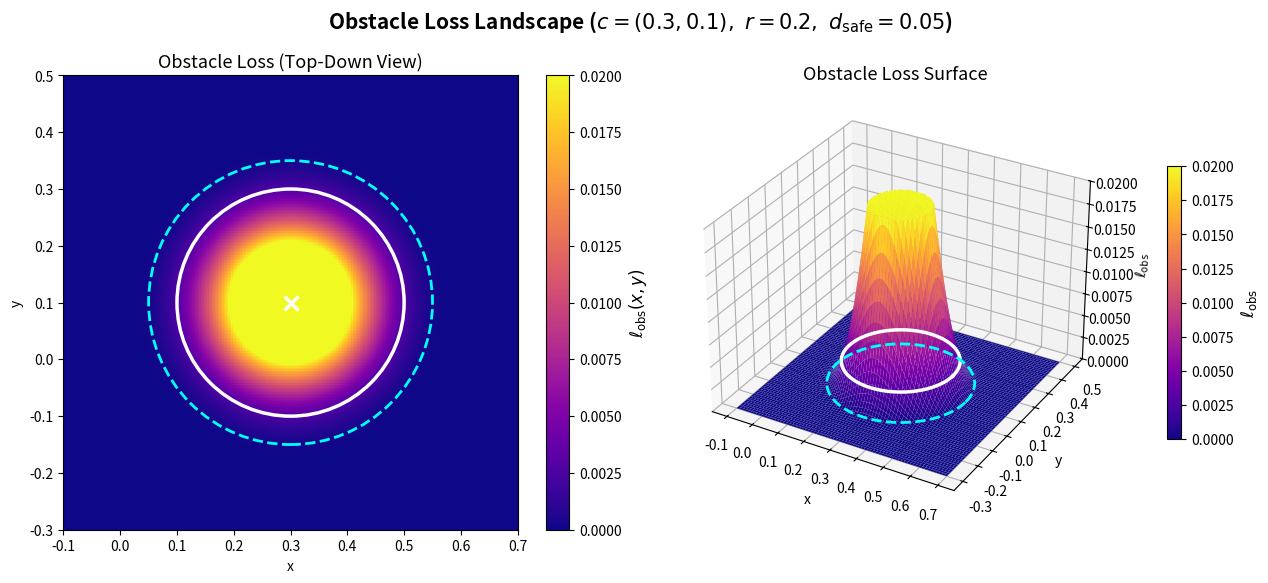

Write the Python code that produced this figure.
import os
import numpy as np
import matplotlib.pyplot as plt
import matplotlib.patches as patches
import matplotlib.colors as colors

# ============================================================
# Setup
# ============================================================
output_folder = os.path.join("results", "thesis_figures")
os.makedirs(output_folder, exist_ok=True)


# ============================================================
# Parameters (matching code implementation)
# ============================================================
x_c, y_c = 0.3, 0.1
r        = 0.20
d_safe   = 0.05      # safety distance set to 0.05 for better visualization
beta     = 40        # softplus beta


# ============================================================
# Compute obstacle loss on a grid (matching circ_obs_loss exactly)
# ============================================================
N = 300
x_range = np.linspace(-0.1, 0.7, N)
y_range = np.linspace(-0.3, 0.5, N)
X, Y = np.meshgrid(x_range, y_range)

# Distance to obstacle center (matches code: d = sqrt(... + 1e-8))
d = np.sqrt((X - x_c)**2 + (Y - y_c)**2 + 1e-8)

# softplus(z, beta) = (1/beta) * log(1 + exp(beta * z))
# Matches: F.softplus(r - d + buffer, beta=40)
z = r - d + d_safe
violation = (1.0 / beta) * np.log1p(np.exp(beta * z))
L_obs = violation**2


# ============================================================
# Plot
# ============================================================
fig = plt.figure(figsize=(13, 5.5))

# ---- Left: 2D heatmap ----
ax1 = fig.add_subplot(1, 2, 1)
im = ax1.pcolormesh(
    X, Y, L_obs, cmap='plasma', shading='auto',
    vmin=0, vmax=0.02
)

# obstacle outline (solid white)
obs_outline = patches.Circle(
    (x_c, y_c), r,
    fill=False, edgecolor='white', linewidth=2.5, linestyle='-'
)
ax1.add_patch(obs_outline)

# safety distance contour (dashed cyan)
safety_outline = patches.Circle(
    (x_c, y_c), r + d_safe,
    fill=False, edgecolor='cyan', linewidth=2, linestyle='--'
)
ax1.add_patch(safety_outline)

# center marker
ax1.plot(x_c, y_c, marker='x', color='white', markersize=10, mew=2.5)

# colorbar
cbar = plt.colorbar(im, ax=ax1)
cbar.set_label(r'$\ell_{\mathrm{obs}}(x, y)$', fontsize=12)

ax1.set_title("Obstacle Loss (Top-Down View)", fontsize=13)
ax1.set_xlabel("x")
ax1.set_ylabel("y")
ax1.set_aspect("equal", adjustable="box")
ax1.set_xlim(x_range.min(), x_range.max())
ax1.set_ylim(y_range.min(), y_range.max())

# ---- Right: 3D surface ----
z_cap = 0.02
L_obs_capped = np.minimum(L_obs, z_cap)

ax2 = fig.add_subplot(1, 2, 2, projection='3d')
surf = ax2.plot_surface(
    X, Y, L_obs_capped,
    cmap='plasma', edgecolor='none',
    rstride=4, cstride=4, antialiased=True, alpha=1,
    vmin=0, vmax=z_cap
)

# Boundary ring at the obstacle edge
theta_ring = np.linspace(0, 2*np.pi, 200)
x_ring = x_c + r * np.cos(theta_ring)
y_ring = y_c + r * np.sin(theta_ring)
d_ring = np.sqrt((x_ring - x_c)**2 + (y_ring - y_c)**2 + 1e-8)
z_ring_input = r - d_ring + d_safe
z_ring_violation = (1.0 / beta) * np.log1p(np.exp(beta * z_ring_input))
z_ring = z_ring_violation**2

ax2.plot(
    x_ring, y_ring, z_ring,
    color='white', linewidth=2.5, zorder=10
)

# Safety distance ring (at r + d_safe)
x_safe_ring = x_c + (r + d_safe) * np.cos(theta_ring)
y_safe_ring = y_c + (r + d_safe) * np.sin(theta_ring)
d_safe_ring = np.sqrt(
    (x_safe_ring - x_c)**2 + (y_safe_ring - y_c)**2 + 1e-8
)
z_safe_input = r - d_safe_ring + d_safe
z_safe_violation = (1.0 / beta) * np.log1p(np.exp(beta * z_safe_input))
z_safe_ring = z_safe_violation**2

ax2.plot(
    x_safe_ring, y_safe_ring, z_safe_ring,
    color='cyan', linewidth=2, linestyle='--', zorder=10
)

# Zoom in on z-axis to see the smooth approximation
z_cap = 0.02     # adjust this value to see more or less of the gradient
ax2.set_zlim(0, z_cap)

ax2.set_title("Obstacle Loss Surface", fontsize=13)
ax2.set_xlabel("x")
ax2.set_ylabel("y")
ax2.set_zlabel(r'$\ell_{\mathrm{obs}}$')
ax2.view_init(elev=30, azim=-60)

cbar2 = plt.colorbar(surf, ax=ax2, shrink=0.6, pad=0.1)
cbar2.set_label(r'$\ell_{\mathrm{obs}}$', fontsize=12)


# ============================================================
# Title and save
# ============================================================
fig.suptitle(
    rf"Obstacle Loss Landscape "
    rf"($c=({x_c},{y_c}),\ r={r},\ d_{{\mathrm{{safe}}}}={d_safe}$)",
    fontsize=15, fontweight='bold', y=1.0
)
plt.tight_layout()
fig.subplots_adjust(top=0.88)

out_path = os.path.join(output_folder, "obstacle_loss_landscape.png")
plt.savefig(out_path, dpi=300)
plt.close()

print(f"Saved: {out_path}")
